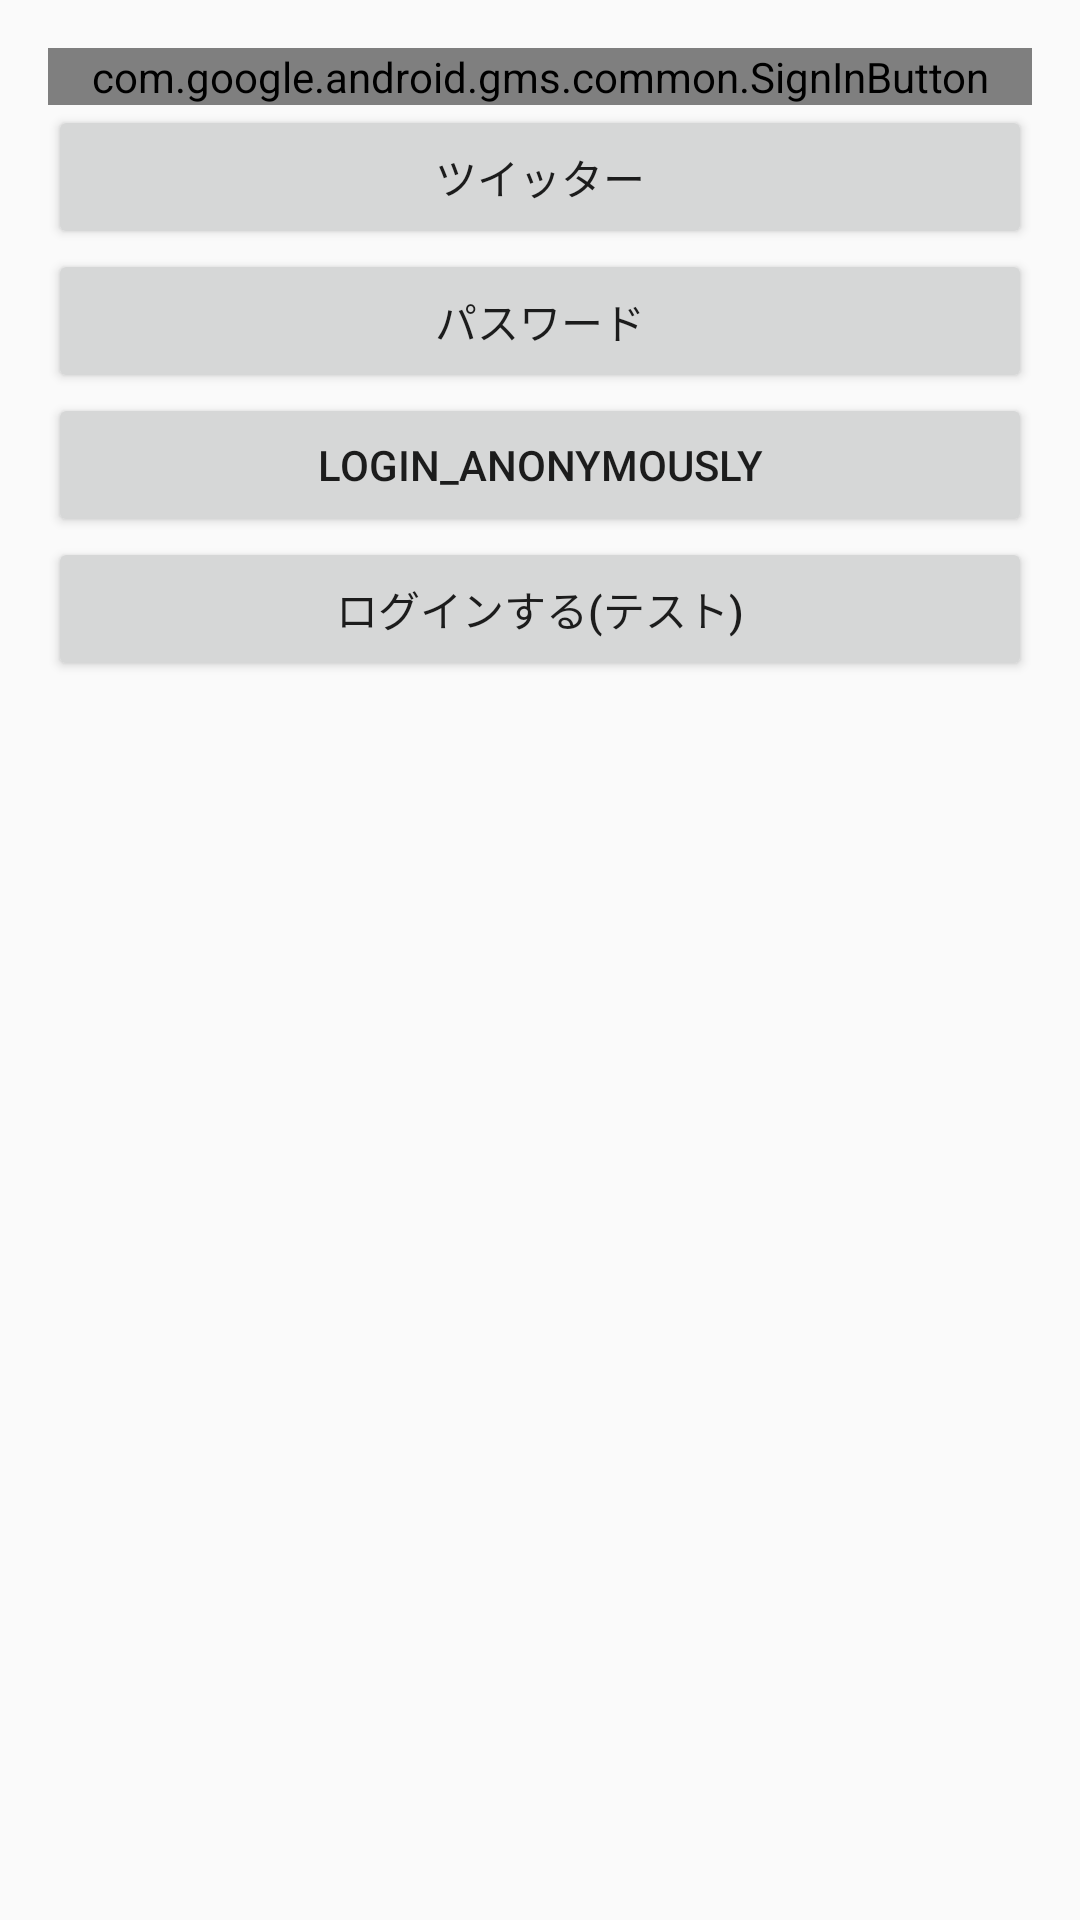

Layout XML and referenced resources for this Android screen:
<!-- AndroidManifest.xml: application theme AppTheme -->
<!-- res/layout/activity_login.xml -->
<LinearLayout xmlns:android="http://schemas.android.com/apk/res/android"
    xmlns:tools="http://schemas.android.com/tools"
    android:layout_width="match_parent"
    android:layout_height="match_parent"
    android:paddingLeft="16dp"
    android:paddingRight="16dp"
    android:paddingTop="16dp"
    android:paddingBottom="16dp"
    android:orientation="vertical"
    tools:context="com.sns.todo_app_android_fireabse.activity.LoginActivity">

    <TextView
        android:id="@+id/login_status"
        android:visibility="gone"
        android:layout_width="match_parent"
        android:layout_height="wrap_content"
        android:layout_gravity="center_horizontal"
        android:textAlignment="center"
        android:layout_marginTop="20dp" />

    <com.google.android.gms.common.SignInButton
        android:id="@+id/login_with_google"
        android:text="サインイン"
        android:layout_width="match_parent"
        android:layout_height="wrap_content" />

    <Button
        android:id="@+id/login_with_twitter"
        android:text="ツイッター"
        android:layout_width="match_parent"
        android:layout_height="wrap_content" />

    <Button
        android:id="@+id/login_with_password"
        android:text="パスワード"
        android:layout_width="match_parent"
        android:layout_height="wrap_content" />

    <Button
        android:id="@+id/login_anonymously"
        android:text="login_anonymously"
        android:layout_width="match_parent"
        android:layout_height="wrap_content" />

    <Button
        android:id="@+id/login_button"
        android:text="ログインする(テスト)"
        android:layout_width="match_parent"
        android:layout_height="wrap_content" />

</LinearLayout>
<!-- resources referenced by this layout -->
<resources>
  <style name="AppTheme" parent="Theme.AppCompat.Light.NoActionBar">
          
          <item name="colorPrimary">@color/colorPrimary</item>
          <item name="windowNoTitle">true</item>
          <item name="colorPrimaryDark">@color/colorPrimaryDark</item>
          <item name="colorAccent">@color/colorAccent</item>
      </style>
  <color name="colorPrimary">#6200EE</color>
  <color name="colorPrimaryDark">#3700B3</color>
  <color name="colorAccent">#6200EE</color>
</resources>
